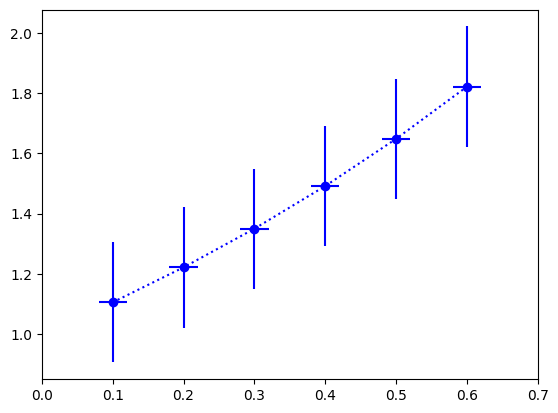

This chart was generated by the following Python code:
import matplotlib as mpl
import matplotlib.pyplot as plt
import numpy as np
# 导入模块

mpl.rcParams["font.sans-serif"] = ["SimHei"]
mpl.rcParams["axes.unicode_minus"] = False
# 设置编码格式，不设置就没法写中文

apple = np.linspace(0.1, .6, 6)
box =np.exp(apple)

# 绘制 x, y 轴方向的误差范围
plt.errorbar(apple, box, fmt="bo:", yerr=.2, xerr=0.02)
# fmt 格式样式，yerr:y 轴方向的数据点的误差计算方法，xerr:x 轴方向的数据点的误差计算方法

plt.xlim(0, .7)
# x 轴上的最大值和最小值
plt.show()